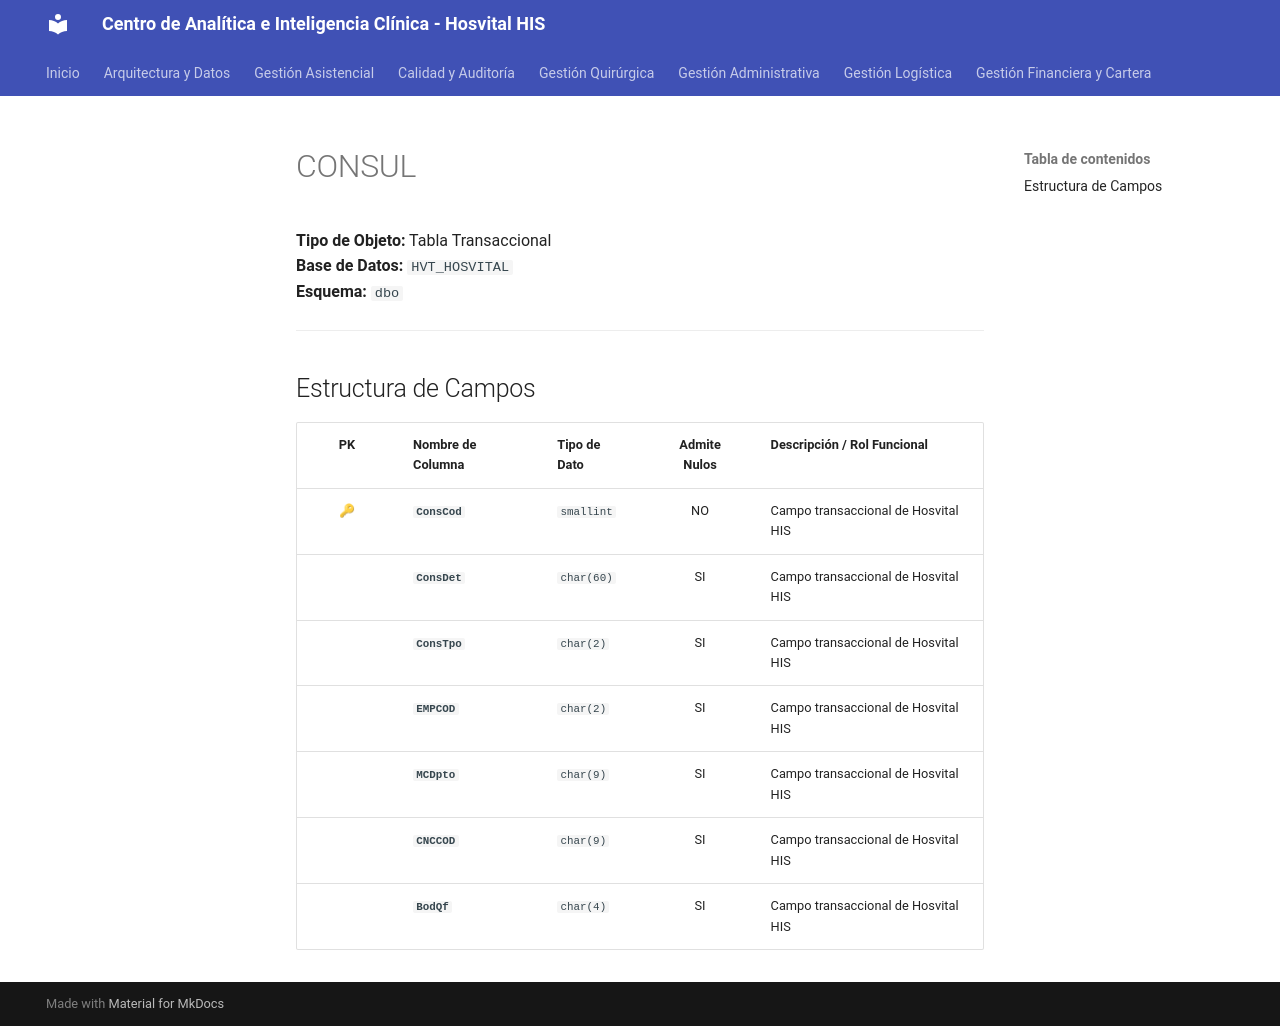

repository: SoporteSaludtech/superset-docs · page: diccionario-general/CONSUL/index.html · generator: mkdocs

# CONSUL

**Tipo de Objeto:** Tabla Transaccional  
**Base de Datos:** `HVT_HOSVITAL`  
**Esquema:** `dbo`

---

## Estructura de Campos

| PK | Nombre de Columna | Tipo de Dato | Admite Nulos | Descripción / Rol Funcional |
| :-: | :--- | :--- | :-: | :--- |
| 🔑 | **`ConsCod`** | `smallint` | NO | Campo transaccional de Hosvital HIS |
|  | **`ConsDet`** | `char(60)` | SI | Campo transaccional de Hosvital HIS |
|  | **`ConsTpo`** | `char(2)` | SI | Campo transaccional de Hosvital HIS |
|  | **`EMPCOD`** | `char(2)` | SI | Campo transaccional de Hosvital HIS |
|  | **`MCDpto`** | `char(9)` | SI | Campo transaccional de Hosvital HIS |
|  | **`CNCCOD`** | `char(9)` | SI | Campo transaccional de Hosvital HIS |
|  | **`BodQf`** | `char(4)` | SI | Campo transaccional de Hosvital HIS |
